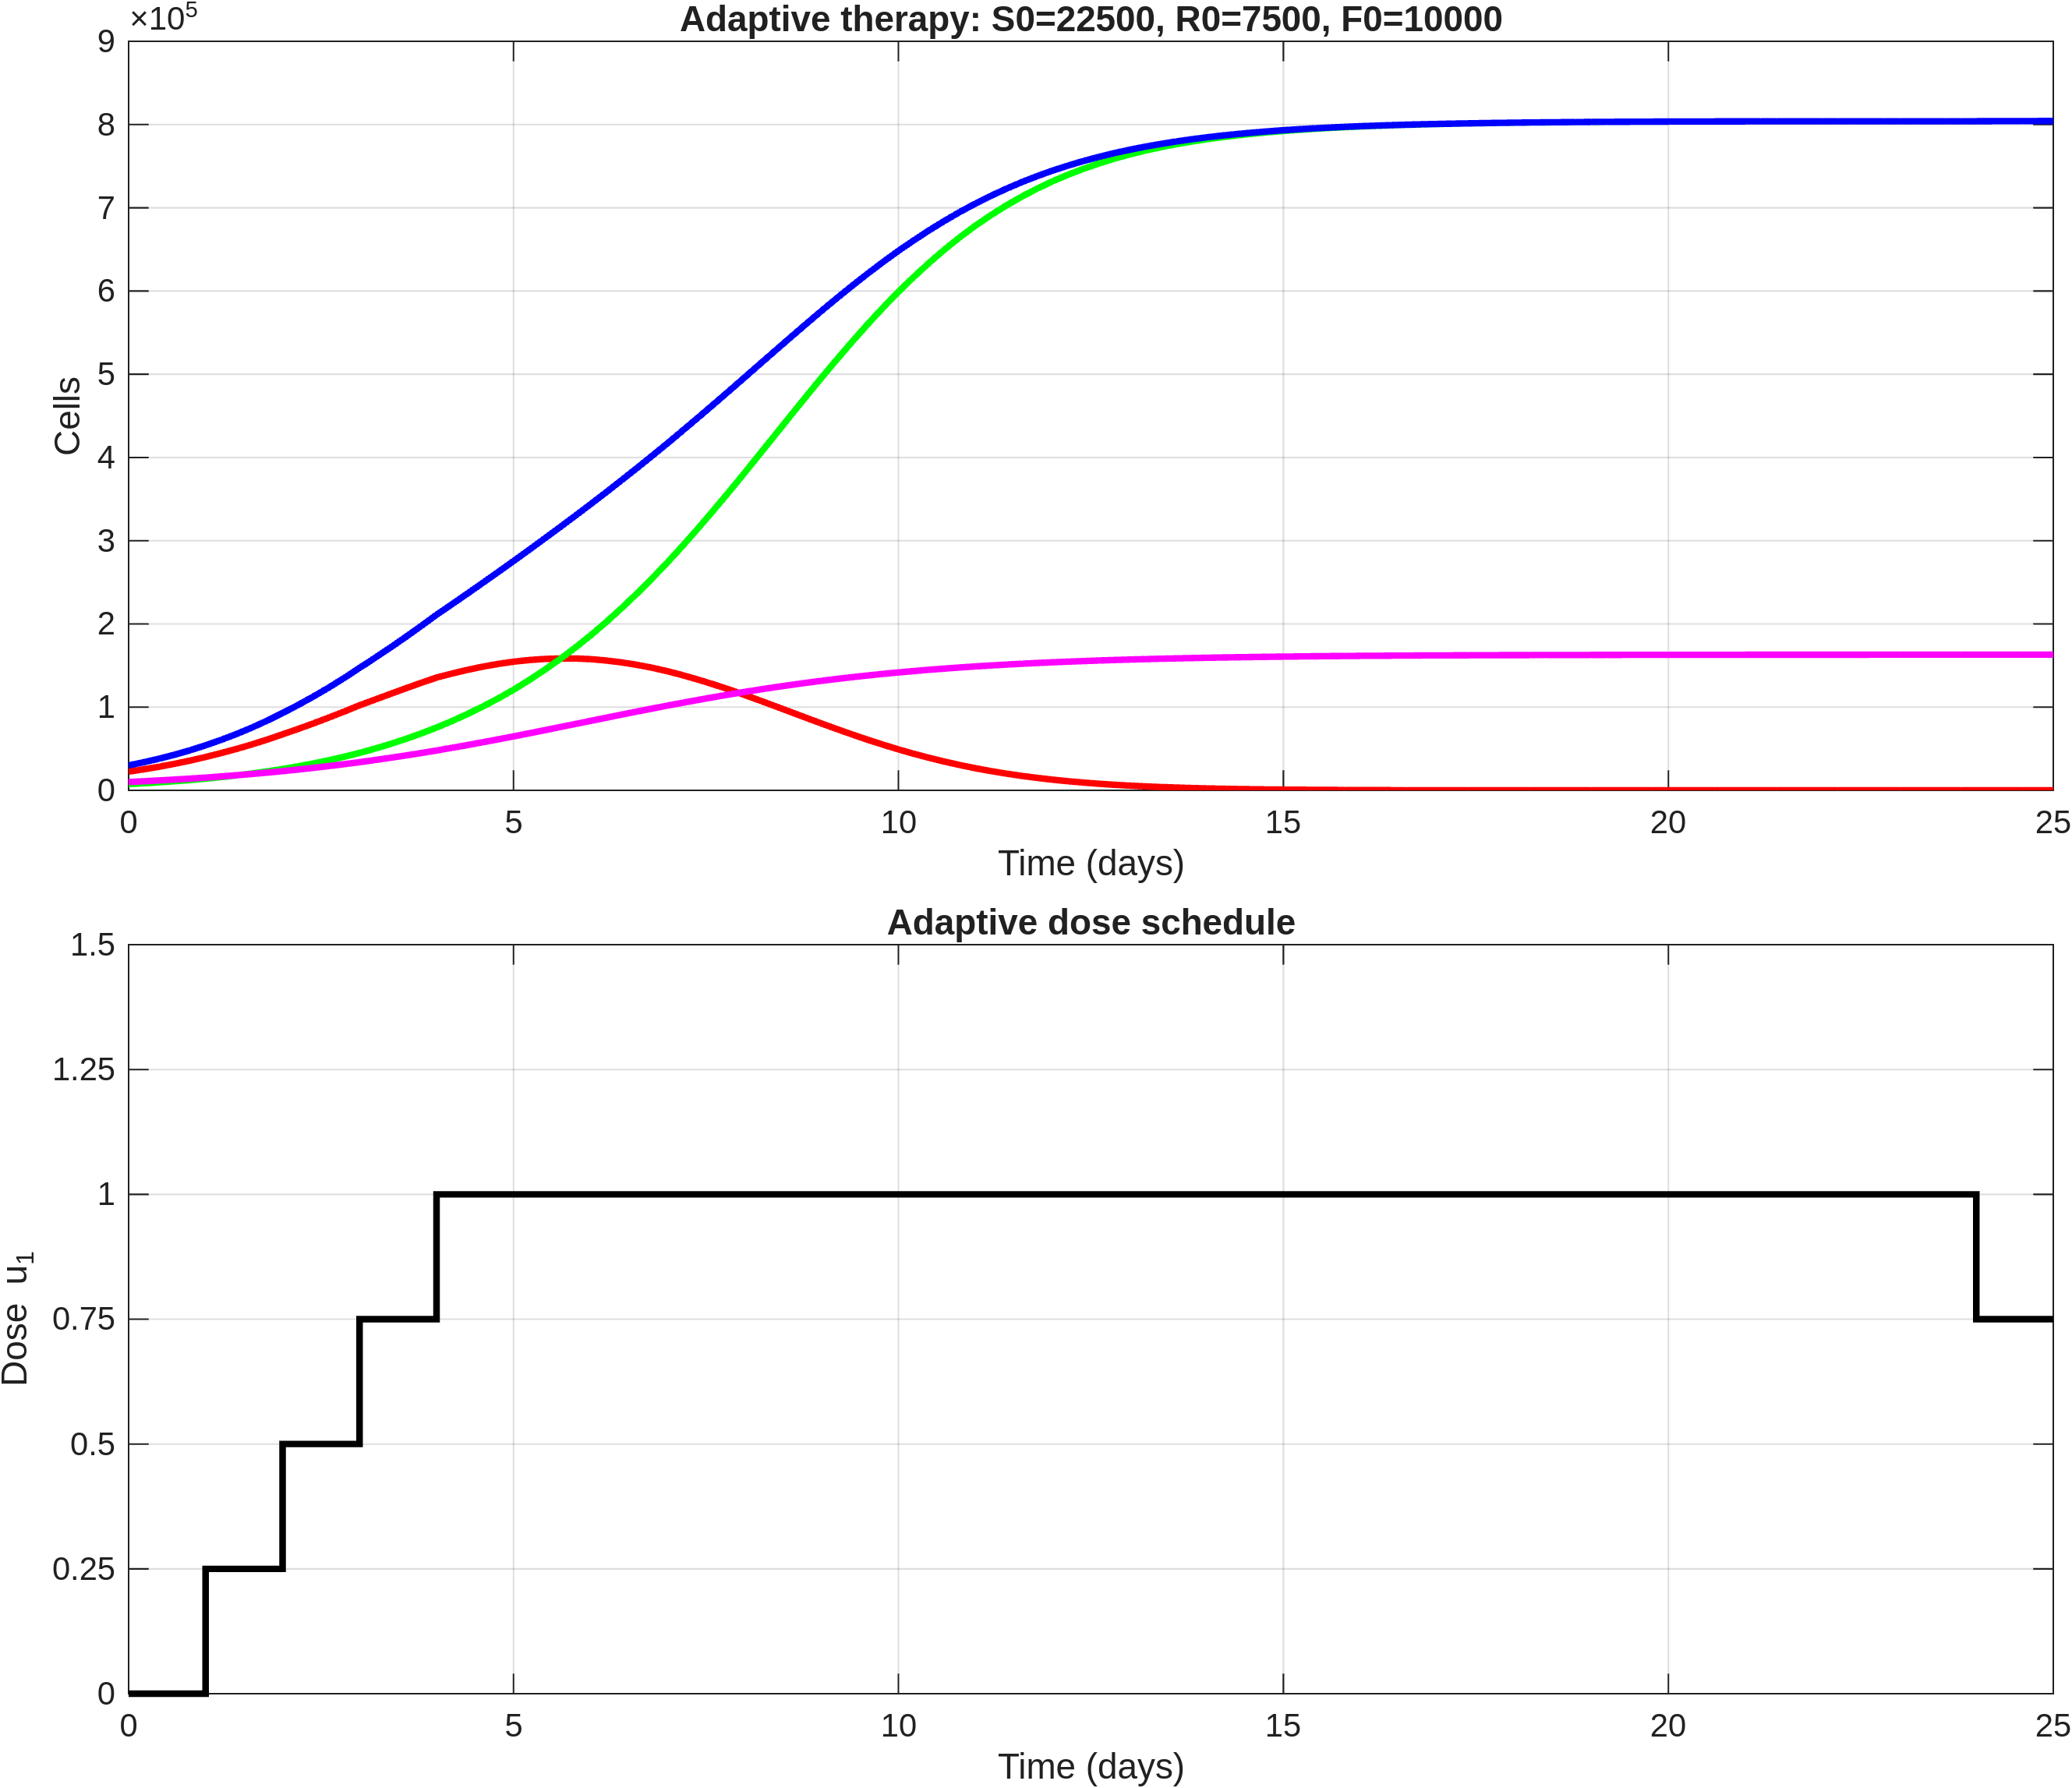

Values plotted in this chart, from the file beside it:
time, S, R, F, T, dose_u1
0, 22500, 7500, 10000, 30000, 0
0.2, 25317, 8521, 10910, 33838, 0
0.4, 28438, 9665, 11890, 38103, 0
0.6, 31913, 10952, 12949, 42865, 0
0.8, 35778, 12402, 14094, 48180, 0
1, 40070, 14030, 15329, 54100, 0.25
1.2, 44679, 15879, 16671, 60557, 0.25
1.4, 49677, 17932, 18107, 67609, 0.25
1.6, 55107, 20222, 19648, 75329, 0.25
1.8, 60991, 22774, 21301, 83765, 0.25
2, 67338, 25610, 23071, 92948, 0.5
2.2, 73717, 28792, 24975, 102509, 0.5
2.4, 80405, 32285, 26995, 112690, 0.5
2.6, 87395, 36131, 29141, 123526, 0.5
2.8, 94662, 40361, 31417, 135022, 0.5
3, 102164, 44998, 33826, 147162, 0.75
3.2, 109012, 50130, 36386, 159142, 0.75
3.4, 115837, 55699, 39069, 171536, 0.75
3.6, 122577, 61747, 41878, 184324, 0.75
3.8, 129162, 68319, 44817, 197480, 0.75
4, 135522, 75440, 47880, 210963, 1
4.2, 140340, 83240, 51078, 223580, 1
4.4, 144719, 91636, 54379, 236355, 1
4.6, 148600, 100673, 57776, 249273, 1
4.8, 151908, 110421, 61266, 262329, 1
5, 154601, 120917, 64837, 275519, 1
5.2, 156542, 132325, 68486, 288867, 1
5.4, 157846, 144507, 72183, 302353, 1
5.6, 158495, 157484, 75916, 315979, 1
5.8, 158443, 171338, 79673, 329782, 1
6, 157655, 186098, 83437, 343752, 1
6.2, 156034, 201937, 87191, 357971, 1
6.4, 153747, 218659, 90921, 372406, 1
6.6, 150845, 236208, 94614, 387053, 1
6.8, 147293, 254649, 98253, 401941, 1
7, 143119, 273957, 101824, 417076, 1
7.2, 138277, 294218, 105300, 432495, 1
7.4, 132951, 315180, 108688, 448131, 1
7.6, 127217, 336730, 111982, 463946, 1
7.8, 121095, 358833, 115166, 479928, 1
8, 114652, 381379, 118232, 496031, 1
8.2, 107932, 404272, 121152, 512204, 1
8.4, 101067, 427298, 123950, 528365, 1
8.6, 94132, 450320, 126631, 544453, 1
8.8, 87192, 473198, 129179, 560389, 1
9, 80316, 495779, 131593, 576094, 1
9.2, 73605, 517816, 133853, 591421, 1
9.4, 67087, 539277, 135991, 606365, 1
9.6, 60801, 560083, 138014, 620884, 1
9.8, 54810, 580065, 139912, 634875, 1
10, 49153, 599124, 141689, 648277, 1
10.2, 43904, 617048, 143334, 660952, 1
10.4, 39003, 634001, 144876, 673004, 1
10.6, 34463, 649938, 146318, 684401, 1
10.8, 30309, 664780, 147659, 695089, 1
11, 26535, 678527, 148902, 705062, 1
11.2, 23163, 691096, 150046, 714259, 1
11.4, 20111, 702709, 151112, 722820, 1
11.6, 17385, 713332, 152098, 730717, 1
11.8, 14970, 722996, 153009, 737966, 1
... 66 more rows
